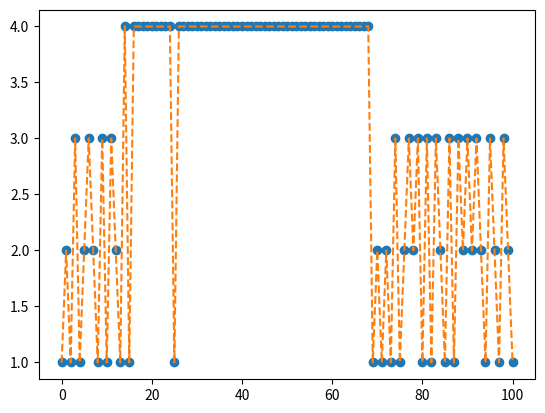

Python code for this plot:
""" MCsim.py """
import numpy as np
import matplotlib.pyplot as plt
n = 101
P = np.array([[0, 0.2, 0.5, 0.3],
                [0.5, 0, 0.5, 0],
                [0.3, 0.7, 0, 0],
                [0.1, 0, 0, 0.9]])
x = np.array(np.ones(n, dtype=int))
x[0] = 0
for t in range(0,n-1):
    x[t+1] = np.min(np.where(np.cumsum(P[x[t],:])> np.random.rand()))  
x = x + 1  #add 1 to all elements of the vector x
plt.plot(np.array(range(0,n)),x, 'o')
plt.plot(np.array(range(0,n)),x, '--')
plt.show()